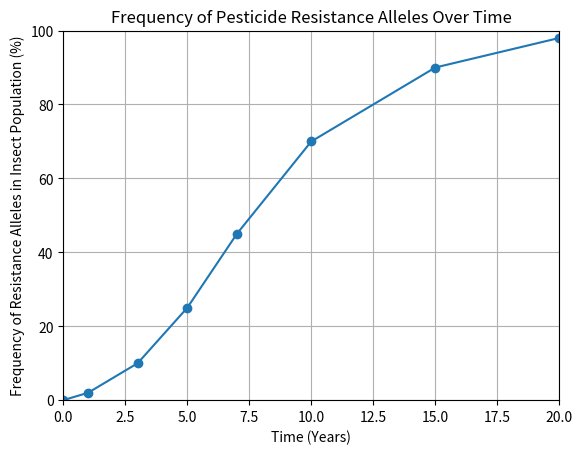

Python code for this plot:
import matplotlib.pyplot as plt

# Data for the graph
years = [0, 1, 3, 5, 7, 10, 15, 20]
frequency = [0, 2, 10, 25, 45, 70, 90, 98]

# Create the figure and the axis
fig, ax = plt.subplots()

# Plot the data
ax.plot(years, frequency, '-o', label='Pesticide Resistance')

# Label the axes
ax.set_xlabel('Time (Years)')
ax.set_ylabel('Frequency of Resistance Alleles in Insect Population (%)')

# Set the range for the axes
ax.set_xlim(0, 20)
ax.set_ylim(0, 100)

# Set the title of the graph
ax.set_title('Frequency of Pesticide Resistance Alleles Over Time')

# Add grid for better readability
ax.grid(True)

# Save the figure
plt.savefig('img.png')